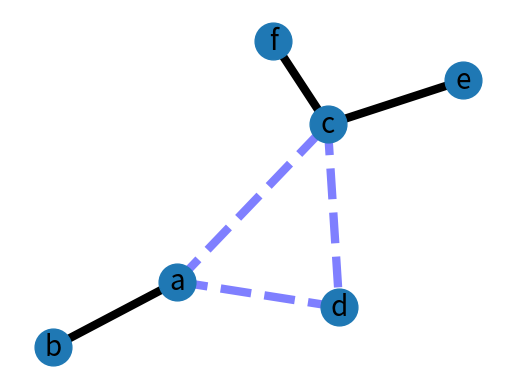

Source code (Python):
#!/usr/bin/env python
"""
==============
Weighted Graph
==============

An example using Graph as a weighted network.
"""
# Author: Aric Hagberg (hagberg@lanl.gov)
import matplotlib.pyplot as plt
import networkx as nx

G = nx.Graph()

G.add_edge('a', 'b', weight=0.6)
G.add_edge('a', 'c', weight=0.2)
G.add_edge('c', 'd', weight=0.1)
G.add_edge('c', 'e', weight=0.7)
G.add_edge('c', 'f', weight=0.9)
G.add_edge('a', 'd', weight=0.3)

elarge = [(u, v) for (u, v, pen_weight) in G.edges(data=True) if pen_weight['weight'] > 0.5]
esmall = [(u, v) for (u, v, pen_weight) in G.edges(data=True) if pen_weight['weight'] <= 0.5]

pos = nx.spring_layout(G)  # positions for all nodes

# nodes
nx.draw_networkx_nodes(G, pos, node_size=700)

# edges
nx.draw_networkx_edges(G, pos, edgelist=elarge,
                       width=6)
nx.draw_networkx_edges(G, pos, edgelist=esmall,
                       width=6, alpha=0.5, edge_color='b', style='dashed')

# labels
nx.draw_networkx_labels(G, pos, font_size=20, font_family='sans-serif')

plt.axis('off')
plt.show()
